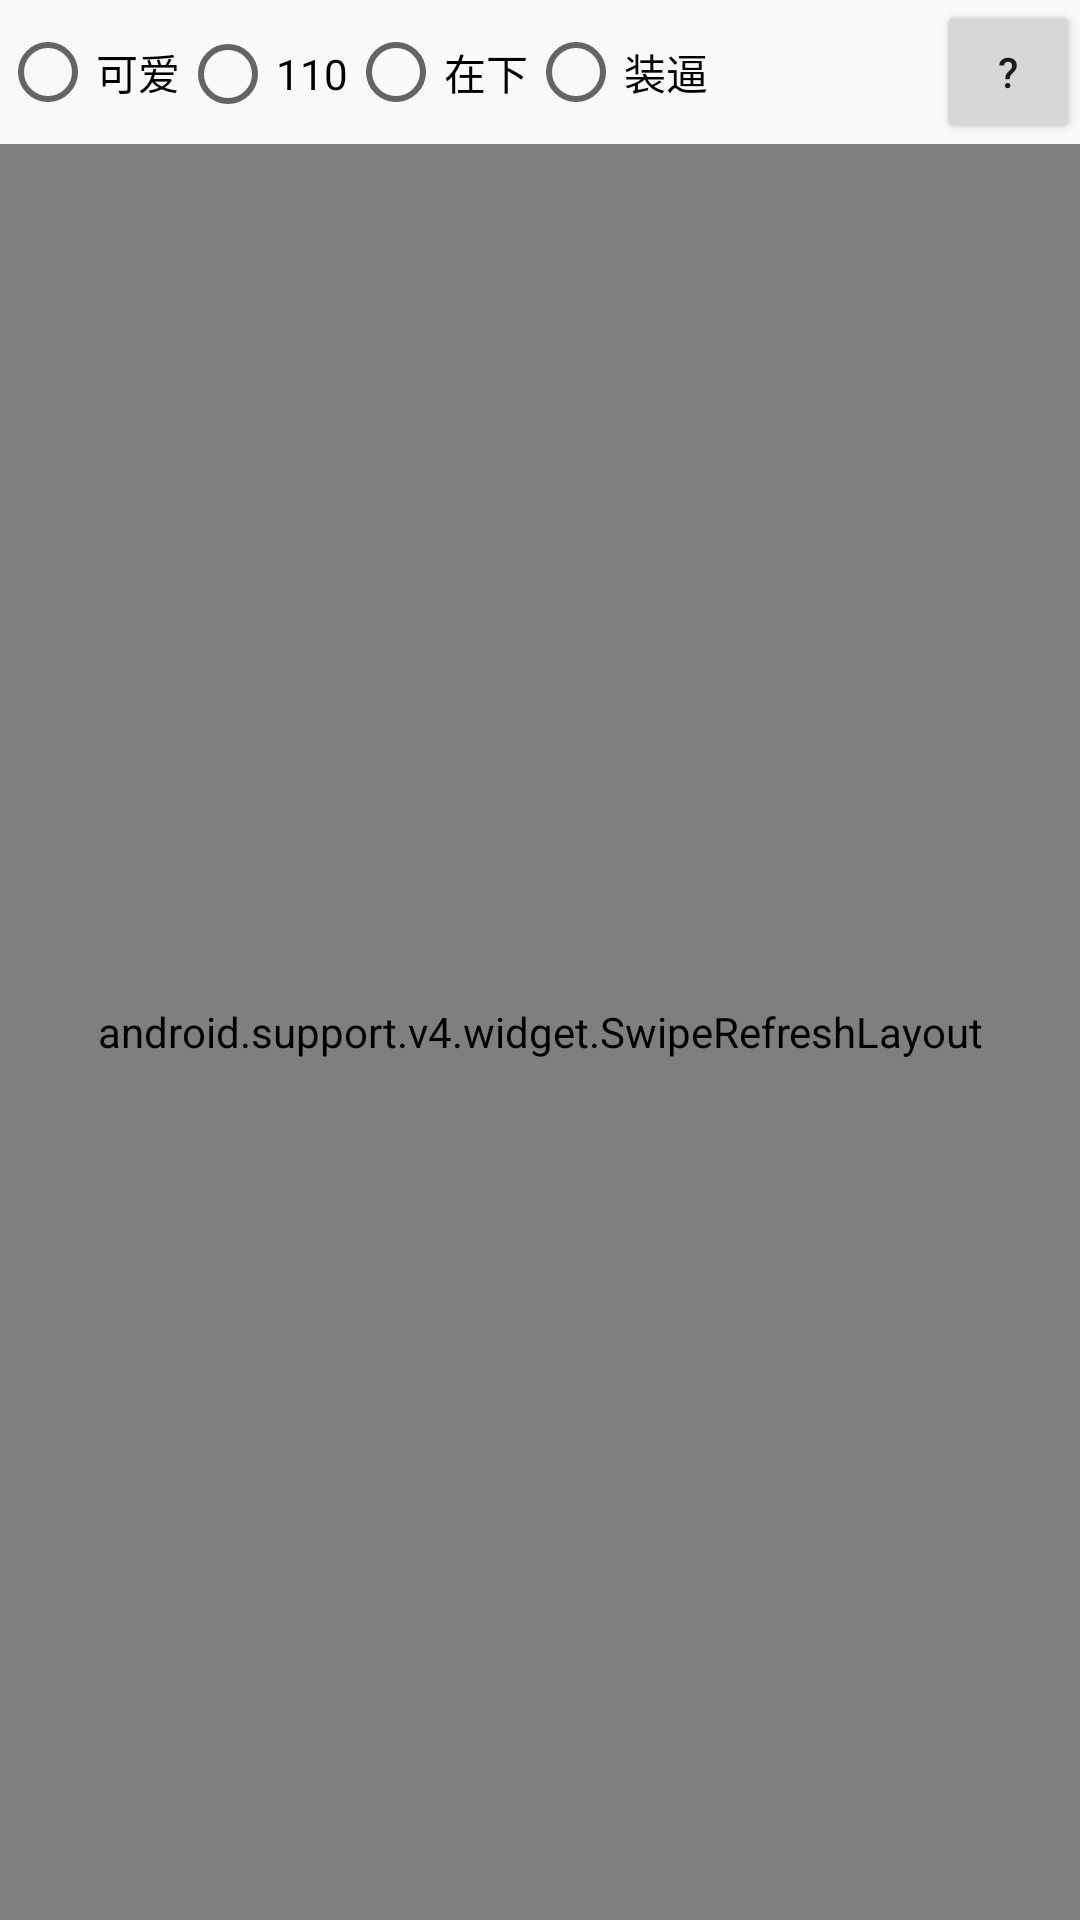

Layout XML and referenced resources for this Android screen:
<!-- AndroidManifest.xml: application theme AppTheme -->
<!-- res/layout/fragment_elementary.xml -->
<?xml version="1.0" encoding="utf-8"?>
<LinearLayout xmlns:android="http://schemas.android.com/apk/res/android"
    android:layout_width="match_parent"
    android:layout_height="match_parent"
    android:orientation="vertical">

    <LinearLayout
        android:layout_width="match_parent"
        android:layout_height="wrap_content"
        android:gravity="center_vertical">

        <RadioGroup
            android:layout_width="0dp"
            android:layout_weight="1"
            android:layout_height="wrap_content"
            android:orientation="horizontal">

            <android.support.v7.widget.AppCompatRadioButton
                android:id="@+id/searchRb1"
                android:layout_width="wrap_content"
                android:layout_height="wrap_content"
                android:text="可爱" />

            <android.support.v7.widget.AppCompatRadioButton
                android:id="@+id/searchRb2"
                android:layout_width="wrap_content"
                android:layout_height="wrap_content"
                android:text="110" />

            <android.support.v7.widget.AppCompatRadioButton
                android:id="@+id/searchRb3"
                android:layout_width="wrap_content"
                android:layout_height="wrap_content"
                android:text="在下" />

            <android.support.v7.widget.AppCompatRadioButton
                android:id="@+id/searchRb4"
                android:layout_width="wrap_content"
                android:layout_height="wrap_content"
                android:text="装逼" />

        </RadioGroup>

        <include layout="@layout/tip_bt" />

    </LinearLayout>

    <android.support.v4.widget.SwipeRefreshLayout
        android:id="@+id/swipeRefreshLayout"
        android:layout_width="match_parent"
        android:layout_height="match_parent">

        <android.support.v7.widget.RecyclerView
            android:id="@+id/gridRv"
            android:layout_width="match_parent"
            android:layout_height="match_parent" />

    </android.support.v4.widget.SwipeRefreshLayout>

</LinearLayout>
<!-- res/layout/tip_bt.xml (included above) -->
<?xml version="1.0" encoding="utf-8"?>
<Button xmlns:android="http://schemas.android.com/apk/res/android"
    android:id="@+id/tipBt"
    android:layout_width="48dp"
    android:layout_height="wrap_content"
    android:text="@string/question_mark" />
<!-- resources referenced by this layout -->
<resources>
  <string name="question_mark">\?</string>
  <style name="AppTheme" parent="Theme.AppCompat.Light.DarkActionBar">
          <item name="windowActionBar">false</item>
          <item name="windowNoTitle">true</item>
          
          <item name="colorPrimary">@color/colorPrimary</item>
          <item name="colorPrimaryDark">@color/colorPrimaryDark</item>
          <item name="colorAccent">@color/colorAccent</item>
      </style>
  <!-- not gathered from this repository: default colours our renderer supplied (Android Studio template values) -->
  <color name="colorPrimary">#FF6200EE</color>
  <color name="colorPrimaryDark">#FF3700B3</color>
  <color name="colorAccent">#FF03DAC5</color>
</resources>
